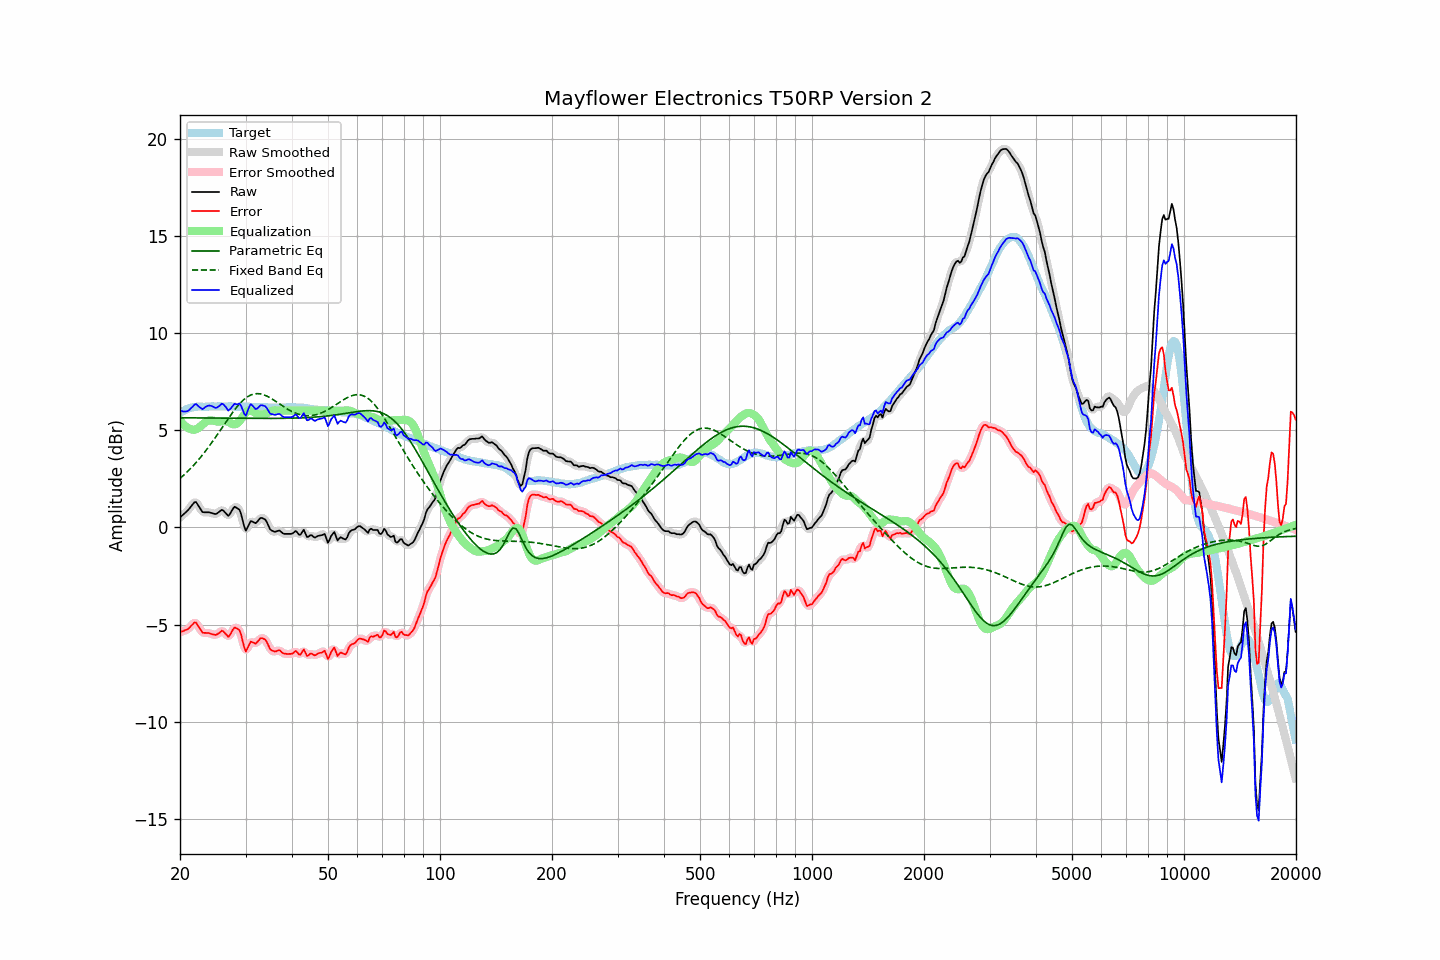

Values plotted in this chart, from the file beside it:
frequency, raw, error, smoothed, error_smoothed, equalization, parametric_eq, fixed_band_eq, equalized_raw, equalized_smoothed, target
20.00, 0.50, -5.39, 0.51, -5.39, 5.51, 5.63, 2.52, 6.02, 6.02, 5.89
20.20, 0.58, -5.36, 0.58, -5.37, 5.40, 5.63, 2.59, 5.99, 5.98, 5.94
20.40, 0.65, -5.34, 0.65, -5.34, 5.31, 5.63, 2.66, 5.96, 5.96, 5.99
20.61, 0.73, -5.29, 0.73, -5.31, 5.23, 5.63, 2.74, 5.96, 5.95, 6.02
20.81, 0.80, -5.27, 0.80, -5.27, 5.16, 5.63, 2.81, 5.96, 5.96, 6.07
21.02, 0.88, -5.23, 0.89, -5.22, 5.11, 5.63, 2.90, 5.99, 6.00, 6.11
21.23, 0.98, -5.15, 0.98, -5.15, 5.07, 5.63, 2.98, 6.05, 6.05, 6.13
21.44, 1.09, -5.06, 1.10, -5.06, 5.05, 5.63, 3.06, 6.14, 6.14, 6.15
21.66, 1.19, -4.98, 1.21, -4.96, 5.02, 5.63, 3.15, 6.21, 6.23, 6.17
21.87, 1.29, -4.89, 1.27, -4.91, 5.02, 5.63, 3.24, 6.31, 6.29, 6.18
22.09, 1.30, -4.90, 1.27, -4.93, 5.04, 5.63, 3.33, 6.35, 6.31, 6.20
22.31, 1.17, -5.04, 1.19, -5.02, 5.09, 5.63, 3.43, 6.26, 6.28, 6.21
22.54, 1.04, -5.17, 1.04, -5.17, 5.15, 5.63, 3.52, 6.19, 6.19, 6.21
22.76, 0.91, -5.30, 0.91, -5.30, 5.22, 5.63, 3.62, 6.13, 6.13, 6.21
22.99, 0.78, -5.42, 0.82, -5.39, 5.30, 5.63, 3.72, 6.08, 6.11, 6.20
23.22, 0.77, -5.43, 0.77, -5.43, 5.37, 5.62, 3.83, 6.14, 6.14, 6.20
23.45, 0.77, -5.43, 0.76, -5.44, 5.43, 5.62, 3.94, 6.20, 6.19, 6.20
23.69, 0.77, -5.44, 0.77, -5.43, 5.47, 5.62, 4.05, 6.24, 6.24, 6.21
23.92, 0.77, -5.44, 0.77, -5.45, 5.50, 5.62, 4.16, 6.27, 6.26, 6.21
24.16, 0.75, -5.47, 0.75, -5.47, 5.50, 5.62, 4.27, 6.26, 6.26, 6.22
24.40, 0.73, -5.50, 0.73, -5.50, 5.50, 5.62, 4.39, 6.23, 6.22, 6.23
24.65, 0.70, -5.52, 0.70, -5.52, 5.48, 5.62, 4.50, 6.18, 6.18, 6.22
24.89, 0.68, -5.53, 0.70, -5.52, 5.46, 5.62, 4.62, 6.14, 6.16, 6.22
25.14, 0.71, -5.50, 0.72, -5.50, 5.45, 5.62, 4.74, 6.16, 6.16, 6.22
25.39, 0.77, -5.45, 0.78, -5.45, 5.44, 5.62, 4.86, 6.22, 6.22, 6.23
25.65, 0.83, -5.39, 0.84, -5.38, 5.45, 5.62, 4.99, 6.28, 6.29, 6.23
25.91, 0.90, -5.31, 0.87, -5.35, 5.46, 5.62, 5.11, 6.36, 6.33, 6.22
26.16, 0.86, -5.35, 0.85, -5.36, 5.47, 5.62, 5.23, 6.33, 6.32, 6.22
26.43, 0.77, -5.44, 0.77, -5.45, 5.46, 5.61, 5.35, 6.24, 6.23, 6.21
26.69, 0.68, -5.53, 0.67, -5.55, 5.45, 5.61, 5.47, 6.13, 6.12, 6.21
26.96, 0.58, -5.64, 0.64, -5.58, 5.42, 5.61, 5.59, 6.01, 6.06, 6.22
27.23, 0.68, -5.54, 0.69, -5.53, 5.38, 5.61, 5.71, 6.07, 6.07, 6.22
27.50, 0.82, -5.40, 0.82, -5.40, 5.34, 5.61, 5.83, 6.16, 6.15, 6.22
27.77, 0.96, -5.25, 0.95, -5.26, 5.30, 5.61, 5.94, 6.27, 6.26, 6.21
28.05, 1.06, -5.15, 1.02, -5.18, 5.30, 5.61, 6.05, 6.36, 6.32, 6.21
28.33, 1.01, -5.19, 1.04, -5.16, 5.32, 5.61, 6.15, 6.33, 6.36, 6.20
28.62, 0.96, -5.24, 1.00, -5.21, 5.37, 5.61, 6.26, 6.33, 6.36, 6.20
28.90, 0.91, -5.30, 0.87, -5.34, 5.46, 5.61, 6.35, 6.37, 6.32, 6.21
29.19, 0.68, -5.51, 0.65, -5.56, 5.57, 5.61, 6.44, 6.26, 6.22, 6.20
29.48, 0.35, -5.87, 0.33, -5.88, 5.70, 5.61, 6.52, 6.05, 6.03, 6.22
29.78, 0.03, -6.18, 0.05, -6.16, 5.81, 5.61, 6.59, 5.84, 5.87, 6.21
30.08, -0.17, -6.39, -0.08, -6.29, 5.91, 5.61, 6.66, 5.74, 5.83, 6.21
30.38, -0.01, -6.21, -0.02, -6.22, 5.98, 5.61, 6.72, 5.97, 5.96, 6.20
30.68, 0.16, -6.04, 0.13, -6.07, 6.02, 5.60, 6.76, 6.18, 6.15, 6.20
30.99, 0.32, -5.88, 0.27, -5.93, 6.02, 5.60, 6.81, 6.34, 6.29, 6.20
31.30, 0.29, -5.91, 0.29, -5.91, 5.98, 5.60, 6.84, 6.27, 6.27, 6.20
31.61, 0.25, -5.95, 0.26, -5.93, 5.92, 5.60, 6.86, 6.17, 6.18, 6.20
31.93, 0.21, -5.98, 0.24, -5.95, 5.87, 5.60, 6.87, 6.08, 6.11, 6.20
32.24, 0.28, -5.90, 0.30, -5.90, 5.83, 5.60, 6.88, 6.11, 6.12, 6.19
32.57, 0.38, -5.81, 0.38, -5.81, 5.80, 5.60, 6.87, 6.18, 6.18, 6.19
32.89, 0.48, -5.71, 0.45, -5.74, 5.79, 5.60, 6.87, 6.28, 6.25, 6.19
33.22, 0.48, -5.70, 0.48, -5.70, 5.80, 5.60, 6.84, 6.28, 6.28, 6.18
33.55, 0.44, -5.74, 0.46, -5.71, 5.81, 5.60, 6.82, 6.25, 6.28, 6.18
33.89, 0.40, -5.76, 0.38, -5.79, 5.83, 5.60, 6.79, 6.23, 6.22, 6.17
34.23, 0.27, -5.90, 0.25, -5.92, 5.86, 5.60, 6.75, 6.14, 6.11, 6.18
34.57, 0.09, -6.07, 0.09, -6.07, 5.90, 5.60, 6.71, 6.00, 6.00, 6.16
34.92, -0.10, -6.26, -0.06, -6.22, 5.95, 5.60, 6.67, 5.85, 5.89, 6.16
35.27, -0.17, -6.33, -0.17, -6.32, 5.99, 5.60, 6.62, 5.82, 5.82, 6.16
35.62, -0.20, -6.36, -0.22, -6.38, 6.01, 5.60, 6.56, 5.81, 5.79, 6.16
35.97, -0.24, -6.39, -0.22, -6.38, 6.02, 5.60, 6.51, 5.78, 5.80, 6.16
... 635 more rows
